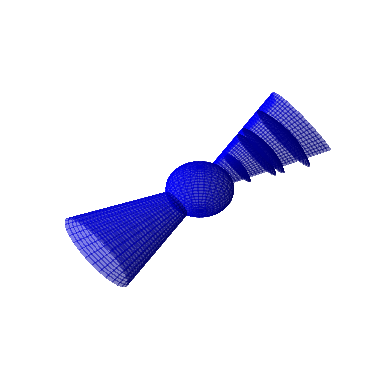

Generate this figure with matplotlib:
# author: Stephen Lesage
import numpy as np
from mpl_toolkits.mplot3d import Axes3D
from scipy.linalg import norm
import matplotlib.pyplot as plt

# Setup figure
fig = plt.figure()
ax = fig.add_subplot(1, 1, 1, projection='3d')
ax.set_axis_off()
ax.set_xlim(-7, 7)
ax.set_ylim(-7, 7)
ax.set_zlim(-7, 7)

# Definitions
def xyz_to_r(r):
	# input: catesian x y z
	# output: spherical r
	return np.sqrt(r[0] * r[0] + r[1] * r[1] + r[2] * r[2])

# Can generate regular cones as well
def trunc_cone(length_i, dist_from_length_i, radius_i, radius_f, color, alpha, n_steps):
	# cone z_axis vector
	cone_zaxis = length_i
	# length of cone z_axis
	mag_zaxis = norm(cone_zaxis)
	# z-hat
	cone_zhat = cone_zaxis / mag_zaxis
	# find vector not along cone z-hat
	not_cone_zhat = np.array([1, 1, 0])
	if (cone_zhat == not_cone_zhat).all():
		not_cone_zhat = np.array([0, 1, 0])
	# make vector perp to cone z-hat
	perp_to_cone_zhat = np.cross(cone_zhat, not_cone_zhat)
	# x-hat
	cone_xhat = perp_to_cone_zhat / norm(perp_to_cone_zhat)
	# y-hat
	cone_yhat = np.cross(cone_zhat, cone_xhat)
	# dtheta-dz surface
	dlength = np.linspace(0, dist_from_length_i, n_steps)
	theta = np.linspace(0, 2 * np.pi, n_steps)
	# meshgrid
	dlength, theta = np.meshgrid(dlength, theta)
	# dradius
	dradius = np.linspace(radius_i, radius_f, n_steps)
	# create data
	x, y, z = [length_i[i] + cone_zhat[i] * dlength + dradius * np.sin(theta) * cone_xhat[i] + dradius * np.cos(theta) * cone_yhat[i] for i in [0, 1, 2]]
	# plot
	ax.plot_surface(x, y, z, color=color, alpha=alpha, linewidth=0, antialiased=False)

def trunc_cone_half(length_i, dist_from_length_i, radius_i, radius_f, color, alpha, n_steps):
	# cone z_axis vector
	cone_zaxis = length_i
	# length of cone z_axis
	mag_zaxis = norm(cone_zaxis)
	# z-hat
	cone_zhat = cone_zaxis / mag_zaxis
	# find vector not along cone z-hat
	not_cone_zhat = np.array([1, 1, 0])
	if (cone_zhat == not_cone_zhat).all():
		not_cone_zhat = np.array([0, 1, 0])
	# make vector perp to cone z-hat
	perp_to_cone_zhat = np.cross(cone_zhat, not_cone_zhat)
	# x-hat
	cone_xhat = perp_to_cone_zhat / norm(perp_to_cone_zhat)
	# y-hat
	cone_yhat = np.cross(cone_zhat, cone_xhat)
	# dtheta-dz surface
	dlength = np.linspace(0, dist_from_length_i, n_steps)
	theta = np.linspace(0, np.pi, n_steps)
	# meshgrid
	dlength, theta = np.meshgrid(dlength, theta)
	# dradius
	dradius = np.linspace(radius_i, radius_f, n_steps)
	# create data
	x, y, z = [length_i[i] + cone_zhat[i] * dlength + dradius * np.sin(theta) * cone_xhat[i] + dradius * np.cos(theta) * cone_yhat[i] for i in [0, 1, 2]]
	# plot
	ax.plot_surface(x, y, z, color=color, alpha=alpha, linewidth=0, antialiased=False)

def sphere(radius, color, alpha, n_steps):
	# dtheta dphi
	theta = np.linspace(0, 2 * np.pi, n_steps)
	phi = np.linspace(0, np.pi, n_steps)
	# manually generate caresian meshgrid
	x = radius * np.outer(np.cos(theta), np.sin(phi))
	y = radius * np.outer(np.sin(theta), np.sin(phi))
	z = radius * np.outer(np.ones(np.size(theta)), np.cos(phi))
	# plot
	ax.plot_surface(x, y, z, color=color, alpha=alpha, linewidth=0, antialiased=False)

def sphere_match_cone(pt_at_obj_origin, dist_to_obj_from_pt_on_plane, color, alpha, n_steps):
	# distance to object plane along zaxis
	dist_to_object_origin = norm(pt_at_obj_origin)
	# find sphere radius
	sphere_radius = np.sqrt(dist_to_obj_from_pt_on_plane * dist_to_obj_from_pt_on_plane + dist_to_object_origin * dist_to_object_origin)
	# dtheta tphi
	theta = np.linspace(0, 2 * np.pi, n_steps)
	phi = np.linspace(0, np.pi, n_steps)
	# manually generate caresian meshgrid
	x = sphere_radius * np.outer(np.cos(theta), np.sin(phi))
	y = sphere_radius * np.outer(np.sin(theta), np.sin(phi))
	z = sphere_radius * np.outer(np.ones(np.size(theta)), np.cos(phi))
	# plot
	ax.plot_surface(x, y, z, color=color, alpha=alpha, linewidth=0, antialiased=False)

def lens_in_cone(cone_i, cone_f, radius_i, radius_f, distance_away, color, alpha1, n_steps):
	# defining cone parameters
	dist_to_cone_beg = norm(cone_i)
	dist_to_cone_end = dist_to_cone_beg + cone_f
	cone_length = cone_f
	# defining lens prameters at cone edges
	dist_to_lens = dist_to_cone_beg + distance_away
	delta_r = radius_f - radius_i
	lens_radius = radius_i + (delta_r * float(distance_away) / float(cone_length))
	# find sphere radius
	sphere_radius = np.sqrt(lens_radius * lens_radius + dist_to_lens * dist_to_lens)
	# find angle of cone
	aperature = np.arctan(lens_radius / dist_to_lens)
	# shift spherical coordinates starting position
	new_phi_origin = ( np.arctan(np.sqrt(cone_i[0] * cone_i[0] + cone_i[1] * cone_i[1]) / cone_i[2]) )
	new_theta_origin = ( np.arctan(cone_i[1] / cone_i[0]) )
	# dtheta dphi
	theta = np.linspace(0, 2 * np.pi, n_steps)
	phi = np.linspace(0, aperature, n_steps)
	# manually generate caresian meshgrid
	x = np.zeros((n_steps,n_steps))
	y = np.zeros((n_steps,n_steps))
	z = np.zeros((n_steps,n_steps))
	# create data
	for i in range(0, n_steps):
		for j in range(0, n_steps):
			x[i][j] = sphere_radius * (-(np.sin(phi[i])*np.cos(new_phi_origin)*np.cos(new_theta_origin)*np.cos(theta[j])) - (np.sin(phi[i])*np.sin(new_theta_origin)*np.sin(theta[j])) + (np.cos(phi[i])*np.sin(new_phi_origin)*np.cos(new_theta_origin)))
			y[i][j] = sphere_radius * (-(np.sin(phi[i])*np.cos(new_phi_origin)*np.sin(new_theta_origin)*np.cos(theta[j])) + (np.sin(phi[i])*np.cos(new_theta_origin)*np.sin(theta[j])) + (np.cos(phi[i])*np.sin(new_phi_origin)*np.sin(new_theta_origin)))
			z[i][j] = sphere_radius * ( (np.sin(phi[i])*np.sin(new_phi_origin)                         *np.cos(theta[j]))                                                              + (np.cos(phi[i])*np.cos(new_phi_origin)                         ))
	# plot
	ax.plot_surface(x, y, z, color=color, alpha=alpha1, linewidth=0, antialiased=False)

def lens_dist_rad(lens_axis, lens_radius, color, alpha1, n_steps):
	# distance to lens origin
	dist_to_lens = norm(lens_axis)
	# find sphere radius
	sphere_radius = np.sqrt(lens_radius * lens_radius + dist_to_lens * dist_to_lens)
	# find angle of cone
	aperature = np.arctan(lens_radius / dist_to_lens)
	# shift spherical coordinates starting position
	new_phi_origin = ( np.arctan(np.sqrt(lens_axis[0] * lens_axis[0] + lens_axis[1] * lens_axis[1]) / lens_axis[2]) )
	new_theta_origin = ( np.arctan(lens_axis[1] / lens_axis[0]) )
	# dtheta dphi
	theta = np.linspace(0, 2 * np.pi, n_steps)
	phi = np.linspace(0, aperature, n_steps)
	# manually generate caresian meshgrid
	x = np.zeros((n_steps,n_steps))
	y = np.zeros((n_steps,n_steps))
	z = np.zeros((n_steps,n_steps))
	# create data
	for i in range(0, n_steps):
		for j in range(0, n_steps):
			x[i][j] = sphere_radius * ( (np.sin(phi[i])*np.cos(new_phi_origin)*np.cos(new_theta_origin)*np.cos(theta[j])) - (np.sin(phi[i])*np.sin(new_theta_origin)*np.sin(theta[j])) + (np.cos(phi[i])*np.sin(new_phi_origin)*np.cos(new_theta_origin)))
			y[i][j] = sphere_radius * (-(np.sin(phi[i])*np.cos(new_phi_origin)*np.sin(new_theta_origin)*np.cos(theta[j])) + (np.sin(phi[i])*np.cos(new_theta_origin)*np.sin(theta[j])) + (np.cos(phi[i])*np.sin(new_phi_origin)*np.sin(new_theta_origin)))
			z[i][j] = sphere_radius * ( (np.sin(phi[i])*np.sin(new_phi_origin)                         *np.cos(theta[j]))                                                              + (np.cos(phi[i])*np.cos(new_phi_origin)                         ))
	# plot
	ax.plot_surface(x, y, z, color=color, alpha=alpha1, linewidth=0, antialiased=False)

def lens_dist_angle(radius, angle, color, alpha, n_steps):
	# find sphere radius
	sphere_radius = xyz_to_r(radius)
	# angle of cone in rad
	aperature = angle * np.pi / 180
	# shift spherical coordinates starting position
	new_phi_origin = ( np.arctan(np.sqrt(lens_axis[0] * lens_axis[0] + lens_axis[1] * lens_axis[1]) / lens_axis[2]) )
	new_theta_origin = ( np.arctan(lens_axis[1] / lens_axis[0]) )
	# dtheta dphi
	theta = np.linspace(0, 2 * np.pi, n_steps)
	phi = np.linspace(0, aperature, n_steps)
	# manually generate caresian meshgrid
	x = np.zeros((n_steps,n_steps))
	y = np.zeros((n_steps,n_steps))
	z = np.zeros((n_steps,n_steps))
	# create data
	for i in range(0, n_steps):
		for j in range(0, n_steps):
			x[i][j] = sphere_radius * ( (np.sin(phi[i])*np.cos(new_phi_origin)*np.cos(new_theta_origin)*np.cos(theta[j])) - (np.sin(phi[i])*np.sin(new_theta_origin)*np.sin(theta[j])) + (np.cos(phi[i])*np.sin(new_phi_origin)*np.cos(new_theta_origin)))
			y[i][j] = sphere_radius * (-(np.sin(phi[i])*np.cos(new_phi_origin)*np.sin(new_theta_origin)*np.cos(theta[j])) + (np.sin(phi[i])*np.cos(new_theta_origin)*np.sin(theta[j])) + (np.cos(phi[i])*np.sin(new_phi_origin)*np.sin(new_theta_origin)))
			z[i][j] = sphere_radius * ( (np.sin(phi[i])*np.sin(new_phi_origin)                         *np.cos(theta[j]))                                                              + (np.cos(phi[i])*np.cos(new_phi_origin)                         ))
	# plot
	ax.plot_surface(x, y, z, color=color, alpha=alpha1, linewidth=0, antialiased=False)

##########################
########## MAIN ##########
##########################

pt1 = np.array([1, 1, 1])
dist_1 = 6
r1 = 1
r2 = 3
color = 'blue'
alpha = 0.5
n_steps = 30

#plot
#trunc_cone(pt1, dist_1, r1, r2, color, alpha, n_steps)
#trunc_cone(pt1, dist_1, r1, r2+1, color, alpha, n_steps)

trunc_cone(-pt1, dist_1, r1, r2, color, alpha, n_steps)
#trunc_cone(-pt1, dist_1, r1, r2+1, color, alpha, n_steps)

trunc_cone_half(pt1, dist_1, r1, r2, color, alpha, n_steps)

#sphere(xyz_to_r(pt1), color, alpha, n_steps)

sphere_match_cone(xyz_to_r(pt1), r1, color, alpha, n_steps)

#lens_dist_rad(pt1+2, r2, color, alpha, n_steps)

#lens_dist_angle(pt1, 30, color, alpha, n_steps)

lens_in_cone(pt1, dist_1, r1, r2, 1, color, alpha, n_steps)
lens_in_cone(pt1, dist_1, r1, r2, 2.5, color, alpha, n_steps)
lens_in_cone(pt1, dist_1, r1, r2, 3, color, alpha, n_steps)
lens_in_cone(pt1, dist_1, r1, r2, 4.5, color, alpha, n_steps)

plt.show()
